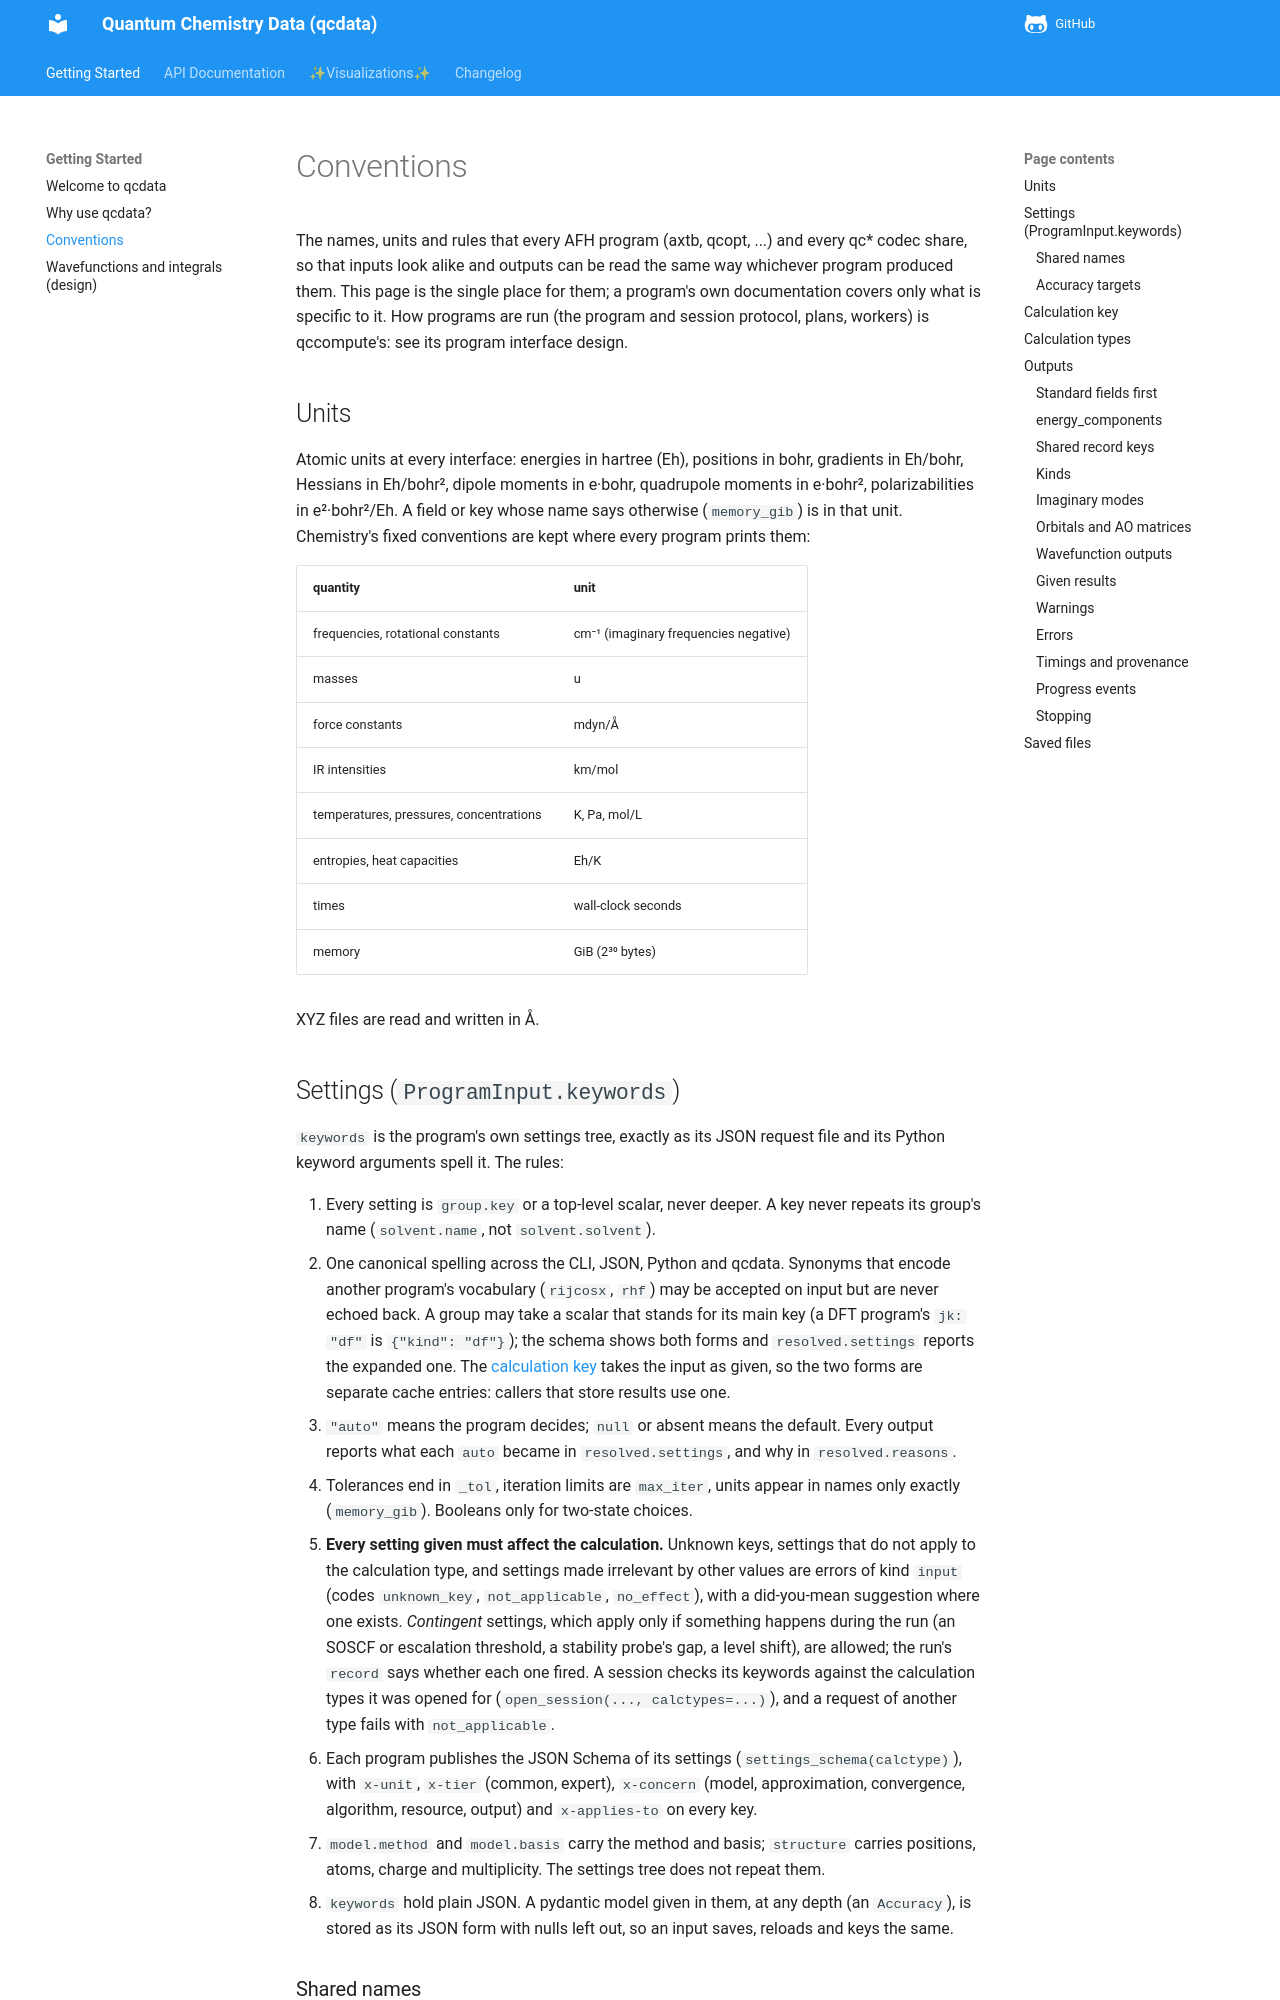

repository: atomsforhumanity/qcdata · page: conventions/index.html · generator: mkdocs

# Conventions

The names, units and rules that every AFH program (axtb, qcopt, ...) and every qc*
codec share, so that inputs look alike and outputs can be read the same way whichever
program produced them. This page is the single place for them; a program's own documentation
covers only what is specific to it. How programs are run (the program and session
protocol, plans, workers) is qccompute's: see its program interface design.

## Units

Atomic units at every interface: energies in hartree (Eh), positions in bohr, gradients in
Eh/bohr, Hessians in Eh/bohr², dipole moments in e·bohr, quadrupole moments in e·bohr²,
polarizabilities in e²·bohr²/Eh. A field or key whose name says otherwise (`memory_gib`) is
in that unit. Chemistry's fixed conventions are kept where every program prints them:

| quantity | unit |
|---|---|
| frequencies, rotational constants | cm⁻¹ (imaginary frequencies negative) |
| masses | u |
| force constants | mdyn/Å |
| IR intensities | km/mol |
| temperatures, pressures, concentrations | K, Pa, mol/L |
| entropies, heat capacities | Eh/K |
| times | wall-clock seconds |
| memory | GiB (2³⁰ bytes) |

XYZ files are read and written in Å.

## Settings (`ProgramInput.keywords`)

`keywords` is the program's own settings tree, exactly as its JSON request file and its
Python keyword arguments spell it. The rules:

1. Every setting is `group.key` or a top-level scalar, never deeper. A key never repeats its
   group's name (`solvent.name`, not `solvent.solvent`).
2. One canonical spelling across the CLI, JSON, Python and qcdata. Synonyms that encode
   another program's vocabulary (`rijcosx`, `rhf`) may be accepted on input but are never
   echoed back. A group may take a scalar that stands for its main key (a DFT program's
   `jk: "df"` is `{"kind": "df"}`); the schema shows both forms and `resolved.settings`
   reports the expanded one. The [calculation key](#calculation-key) takes the input as given, so the
   two forms are separate cache entries: callers that store results use one.
3. `"auto"` means the program decides; `null` or absent means the default. Every output
   reports what each `auto` became in `resolved.settings`, and why in `resolved.reasons`.
4. Tolerances end in `_tol`, iteration limits are `max_iter`, units appear in names only
   exactly (`memory_gib`). Booleans only for two-state choices.
5. **Every setting given must affect the calculation.**
   Unknown keys, settings that do not apply to the calculation type, and settings made
   irrelevant by other values are errors of kind `input` (codes `unknown_key`,
   `not_applicable`, `no_effect`), with a did-you-mean suggestion where one exists.
   *Contingent* settings, which apply only if something happens during the run (an SOSCF
   or escalation threshold, a stability probe's gap, a level shift), are allowed; the
   run's `record` says whether each one fired. A session checks its keywords against the
   calculation types it was opened for (`open_session(..., calctypes=...)`), and a
   request of another type fails with `not_applicable`.
6. Each program publishes the JSON Schema of its settings (`settings_schema(calctype)`),
   with `x-unit`, `x-tier` (common, expert), `x-concern` (model, approximation,
   convergence, algorithm, resource, output) and `x-applies-to` on every key.
7. `model.method` and `model.basis` carry the method and basis; `structure` carries
   positions, atoms, charge and multiplicity. The settings tree does not repeat them.
8. `keywords` hold plain JSON. A pydantic model given in them, at any depth (an
   `Accuracy`), is stored as its JSON form with nulls left out, so an input saves,
   reloads and keys the same.
